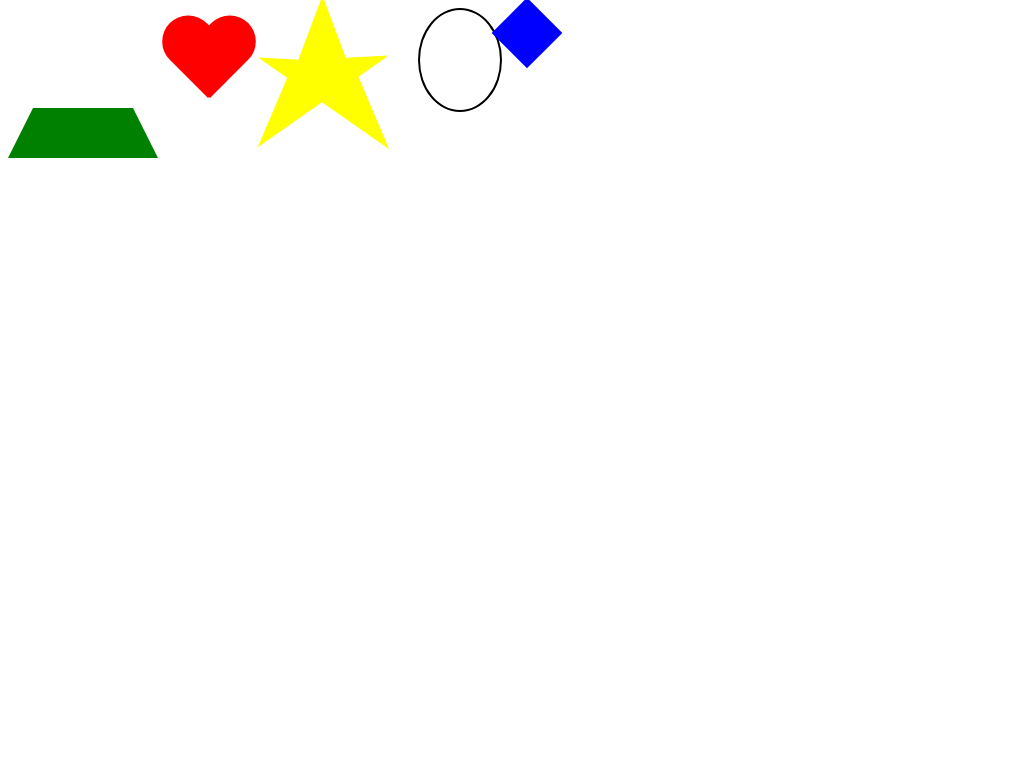

Give the HTML and CSS whose rendering is this image.

<!-- file: index.html -->
<!DOCTYPE html>
<html lang="en">
<head>
    <meta charset="UTF-8">
    <meta http-equiv="X-UA-Compatible" content="IE=edge">
    <meta name="viewport" content="width=device-width, initial-scale=1.0">
    <link rel="stylesheet" href="index.css">
    <title>Document</title>
</head>
<body>
    <div class="shapes">
        <div class="trapezoid">
        </div>
        <div class="heart">
        </div>
        <div class="star">
        </div>
        <div class="egg">
        </div>
        <div class="diamond">
        </div>
    </div>
    
</body>
</html>

/* file: index.css */
.shapes {
  display: -webkit-box;
  display: -ms-flexbox;
  display: flex;
}

.trapezoid {
  height: 100px;
  width: 100px;
  border-right: transparent 25px solid;
  border-left: transparent 25px solid;
  border-bottom: 50px solid green;
}

.heart {
  position: relative;
  width: 100px;
  height: 90px;
  margin-top: 10px;
}

.heart::before, .heart::after {
  content: "";
  position: absolute;
  top: 0;
  width: 52px;
  height: 80px;
  border-radius: 50px 50px 0 0;
  background: red;
}

.heart::before {
  left: 50px;
  -webkit-transform: rotate(-45deg);
          transform: rotate(-45deg);
  -webkit-transform-origin: 0 100%;
          transform-origin: 0 100%;
}

.heart::after {
  left: 0;
  -webkit-transform: rotate(45deg);
          transform: rotate(45deg);
  -webkit-transform-origin: 100% 100%;
          transform-origin: 100% 100%;
}

.star {
  margin: 50px 0;
  position: relative;
  display: block;
  color: yellow;
  width: 0px;
  height: 0px;
  border-right: 80px solid transparent;
  border-bottom: 50px solid yellow;
  border-left: 80px solid transparent;
  -webkit-transform: rotate(35deg);
          transform: rotate(35deg);
}

.star:before {
  border-right: 30px solid transparent;
  border-bottom: 80px solid yellow;
  border-left: 30px solid transparent;
  position: absolute;
  height: 0;
  width: 0;
  top: -45px;
  left: -70px;
  display: block;
  content: '';
  -webkit-transform: rotate(-35deg);
          transform: rotate(-35deg);
}

.star:after {
  position: absolute;
  display: block;
  color: yellow;
  top: 15px;
  left: -105px;
  width: 0px;
  height: 0px;
  border-right: 80px solid transparent;
  border-bottom: 50px solid yellow;
  border-left: 80px solid transparent;
  -webkit-transform: rotate(-70deg);
          transform: rotate(-70deg);
  content: '';
}

.egg {
  height: 100px;
  width: 80px;
  border: 2px solid black;
  border-radius: 50%;
}

.diamond {
  background-color: blue;
  height: 50px;
  width: 50px;
  -webkit-transform: rotate(-45deg);
          transform: rotate(-45deg);
}
/*# sourceMappingURL=index.css.map */
